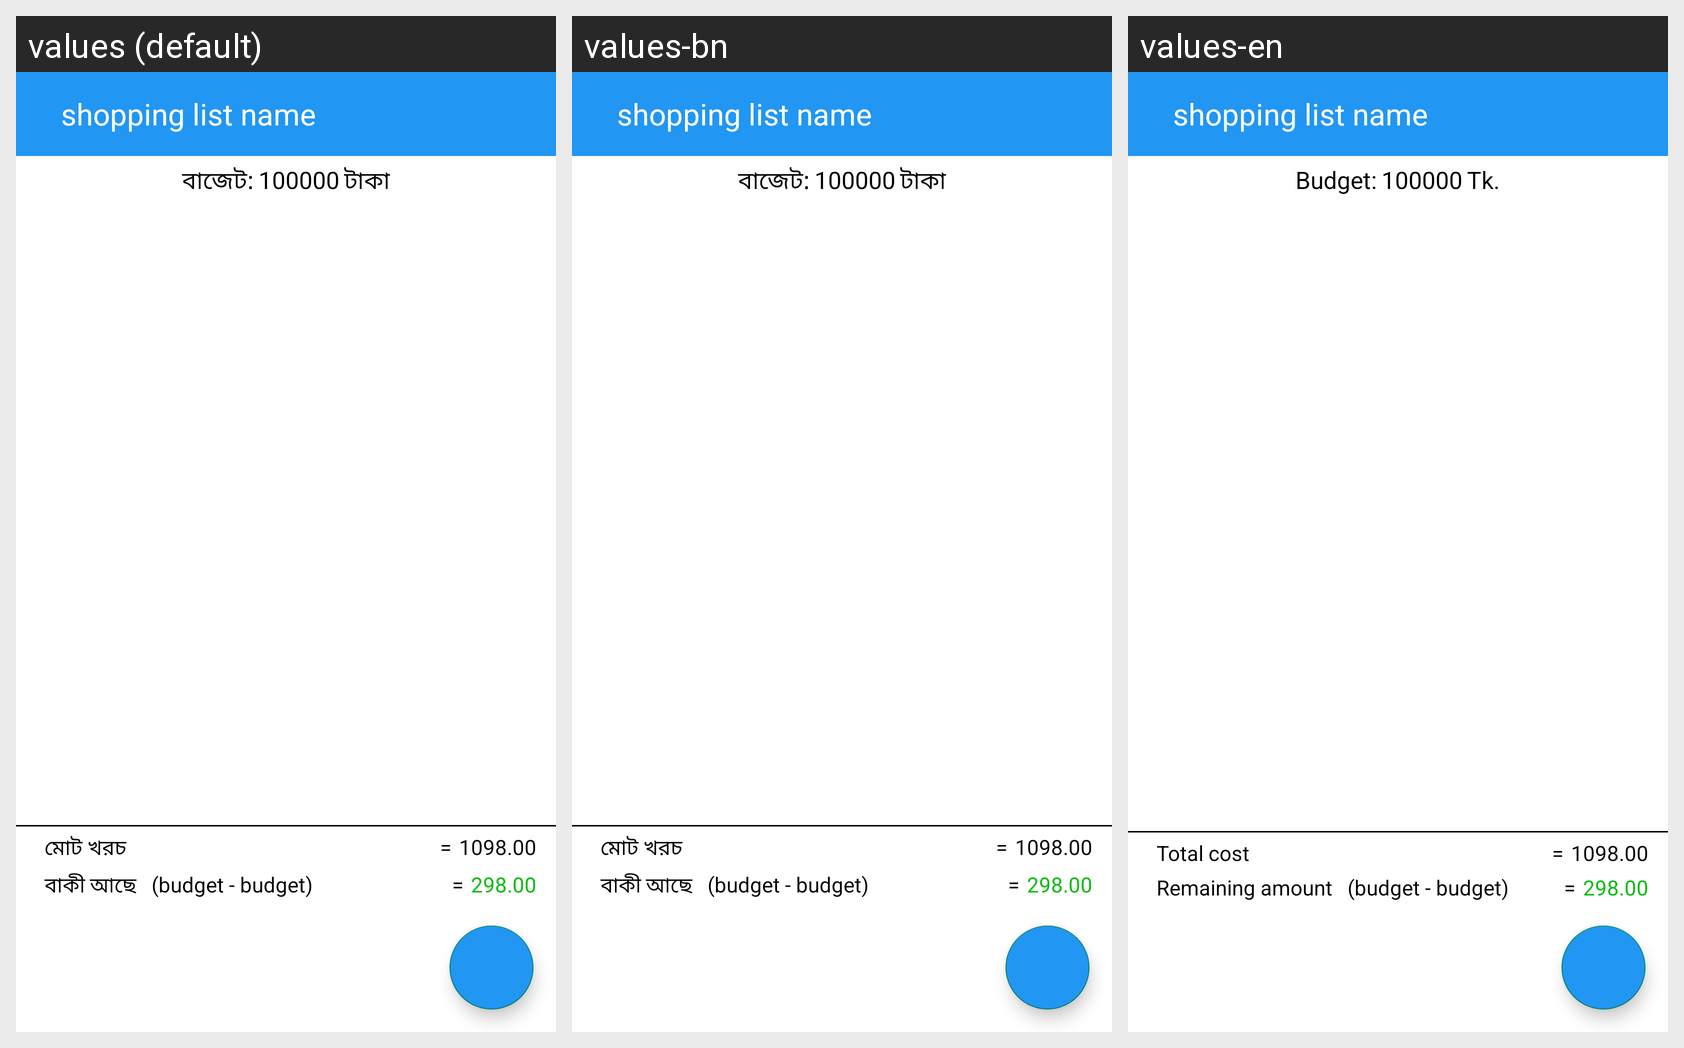

The Android screen above is rendered under several locales of the same app. Produce the string resources it draws, with the default and per-locale values.
Android screen res/layout/activity_item.xml rendered under 3 locales, left to right: values (default), values-bn, values-en. Device: Nexus 5 (rendered at 1080×1920; each locale shown at half size, 540×960, under a caption strip naming it); theme Theme.BazaarHisabnew.
Strings drawn on this screen, with the default value and each locale's value (text and hints the layout hard-codes, and strings that could not be matched under every locale, appear in the picture but are not listed):

item_activity_budget
  values: বাজেট:
  values-bn: বাজেট:
  values-en: Budget:

item_activity_currency
  values: টাকা
  values-bn: টাকা
  values-en: Tk.

total_cost
  values: মোট খরচ
  values-bn: মোট খরচ
  values-en: Total cost

remaining_amount
  values: বাকী আছে
  values-bn: বাকী আছে
  values-en: Remaining amount
